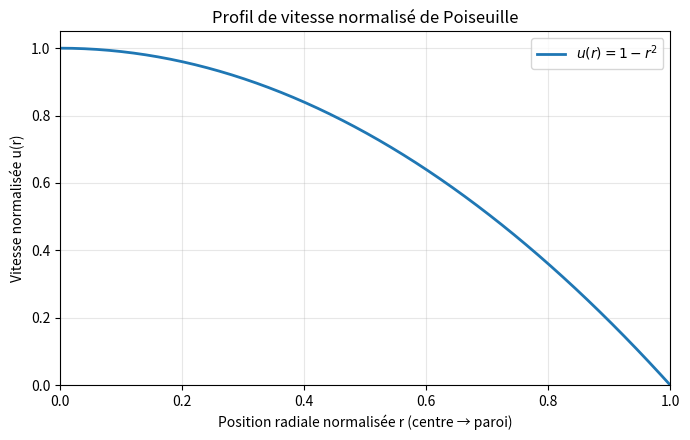

Here is the Python script that generated this plot:
"""Tracer le profil de vitesse normalisé d'un écoulement de Poiseuille."""

import matplotlib.pyplot as plt
import numpy as np


def main():
    # r est la distance au centre du tube divisée par son rayon :
    # r = 0 au centre et r = 1 à la paroi.
    r = np.linspace(0, 1, 200)

    # La vitesse est divisée par sa valeur maximale au centre du tube.
    # Elle vaut donc 1 au centre et 0 à la paroi (adhérence).
    u = 1 - r**2
    print("Vitesse normalisée à mi-rayon :", 1 - 0.5**2)

    fig, ax = plt.subplots(figsize=(7, 4.5))
    ax.plot(r, u, linewidth=2, label=r"$u(r) = 1 - r^2$")
    ax.set_title("Profil de vitesse normalisé de Poiseuille")
    ax.set_xlabel("Position radiale normalisée r (centre → paroi)")
    ax.set_ylabel("Vitesse normalisée u(r)")
    ax.set_xlim(0, 1)
    ax.set_ylim(0, 1.05)
    ax.grid(True, alpha=0.3)
    ax.legend()
    fig.tight_layout()

    # Ouvre une fenêtre contenant le graphique.
    plt.show()


if __name__ == "__main__":
    main()
